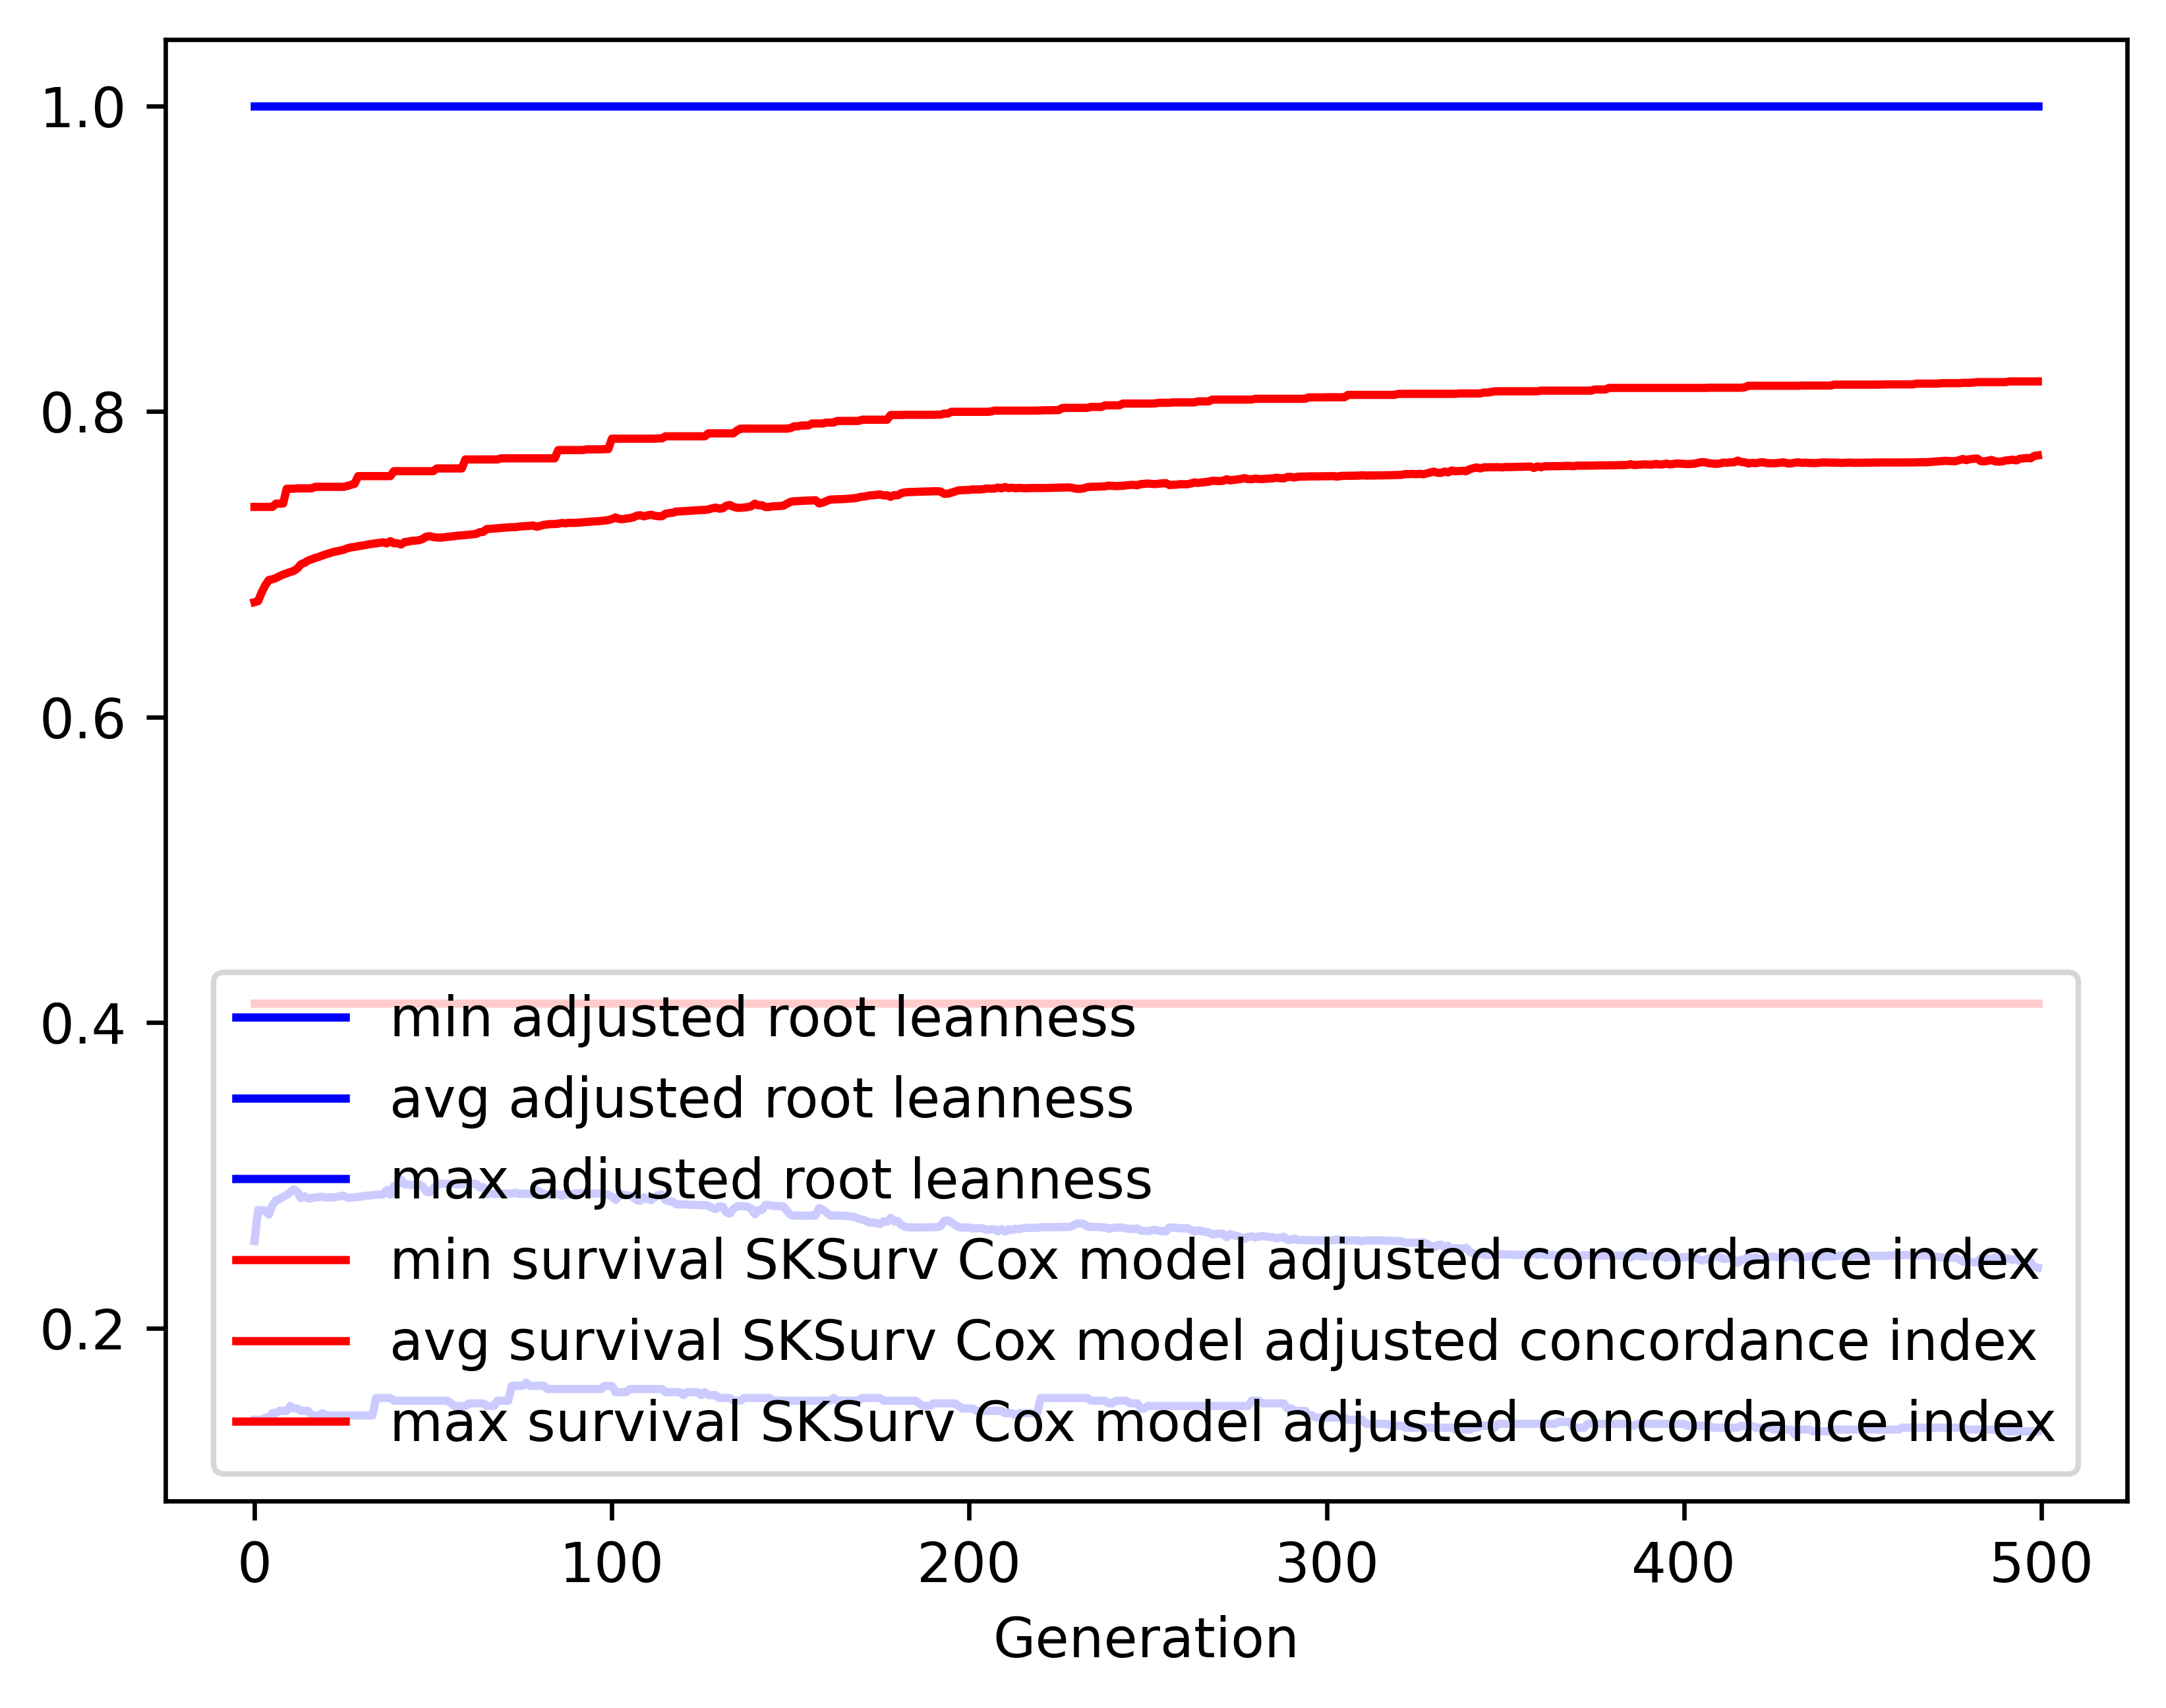

Data behind this chart, as committed beside it:
gen, evals, gen_feats, explored, adjusted root leanness_min, adjusted root leanness_avg, adjusted root leanness_max, adjusted root leanness_std, survival SKSurv Cox model adjusted conco…, survival SKSurv Cox model adjusted conco…, survival SKSurv Cox model adjusted conco…, survival SKSurv Cox model adjusted conco…
0, 500, 67, 67, 0.14, 0.257, 1.0, 0.1646, 0.4124, 0.6751, 0.7375, 0.0606
1, 512, 283, 283, 0.14, 0.2773, 1.0, 0.1371, 0.4124, 0.6758, 0.7375, 0.0528
2, 500, 375, 518, 0.14, 0.2771, 1.0, 0.1353, 0.4124, 0.6815, 0.7375, 0.04881
3, 500, 365, 716, 0.1414, 0.2769, 1.0, 0.1359, 0.4124, 0.6861, 0.7375, 0.04633
4, 500, 431, 923, 0.1414, 0.2743, 1.0, 0.1329, 0.4124, 0.6896, 0.7375, 0.0446
5, 500, 415, 1088, 0.1443, 0.2804, 1.0, 0.1341, 0.4124, 0.6901, 0.7375, 0.04502
6, 500, 420, 1246, 0.1443, 0.2837, 1.0, 0.1323, 0.4124, 0.6909, 0.7396, 0.04477
7, 500, 444, 1389, 0.1459, 0.2844, 1.0, 0.1318, 0.4124, 0.6922, 0.7396, 0.04466
8, 500, 448, 1520, 0.1459, 0.286, 1.0, 0.1324, 0.4124, 0.6932, 0.7396, 0.04515
9, 500, 444, 1635, 0.1459, 0.2871, 1.0, 0.1328, 0.4124, 0.6941, 0.7494, 0.04582
10, 500, 462, 1740, 0.1491, 0.289, 1.0, 0.1333, 0.4124, 0.6949, 0.7494, 0.04553
11, 500, 445, 1848, 0.1474, 0.2908, 1.0, 0.1325, 0.4124, 0.6956, 0.7494, 0.0454
12, 500, 467, 1961, 0.1474, 0.2892, 1.0, 0.1332, 0.4124, 0.6972, 0.7496, 0.04574
13, 500, 474, 2064, 0.1459, 0.2851, 1.0, 0.1312, 0.4124, 0.6999, 0.7496, 0.04456
14, 500, 458, 2152, 0.1459, 0.2863, 1.0, 0.1315, 0.4124, 0.7009, 0.7496, 0.04392
15, 500, 454, 2225, 0.1459, 0.2848, 1.0, 0.1316, 0.4124, 0.7024, 0.7496, 0.04407
16, 500, 465, 2287, 0.1429, 0.2851, 1.0, 0.1313, 0.4124, 0.7032, 0.7496, 0.04432
17, 500, 461, 2339, 0.1429, 0.2855, 1.0, 0.1309, 0.4124, 0.7041, 0.7506, 0.04436
18, 500, 449, 2385, 0.1429, 0.2859, 1.0, 0.1307, 0.4124, 0.7048, 0.7506, 0.04427
19, 500, 459, 2429, 0.1443, 0.286, 1.0, 0.1307, 0.4124, 0.7057, 0.7506, 0.04428
20, 500, 473, 2481, 0.1429, 0.2855, 1.0, 0.131, 0.4124, 0.7065, 0.7506, 0.04447
21, 500, 468, 2523, 0.1429, 0.2856, 1.0, 0.1308, 0.4124, 0.7072, 0.7506, 0.04458
22, 500, 462, 2557, 0.1429, 0.2854, 1.0, 0.1309, 0.4124, 0.7079, 0.7506, 0.04485
23, 500, 485, 2583, 0.1429, 0.286, 1.0, 0.1306, 0.4124, 0.7084, 0.7506, 0.04477
24, 500, 476, 2620, 0.1429, 0.2864, 1.0, 0.1304, 0.4124, 0.7089, 0.7506, 0.04486
25, 500, 445, 2653, 0.1429, 0.2867, 1.0, 0.1314, 0.4124, 0.7095, 0.7506, 0.04534
26, 500, 453, 2677, 0.1429, 0.2854, 1.0, 0.131, 0.4124, 0.7104, 0.7512, 0.04524
27, 500, 462, 2703, 0.1429, 0.2853, 1.0, 0.1311, 0.4124, 0.711, 0.752, 0.04537
28, 500, 457, 2731, 0.1429, 0.2857, 1.0, 0.1308, 0.4124, 0.7113, 0.7526, 0.04544
29, 500, 463, 2753, 0.1429, 0.2859, 1.0, 0.1307, 0.4124, 0.7118, 0.7576, 0.04535
30, 500, 476, 2769, 0.1429, 0.2861, 1.0, 0.1305, 0.4124, 0.7122, 0.7576, 0.04548
31, 500, 478, 2789, 0.1429, 0.2866, 1.0, 0.1302, 0.4124, 0.7125, 0.7576, 0.04538
32, 500, 489, 2811, 0.1429, 0.2867, 1.0, 0.1302, 0.4124, 0.713, 0.7576, 0.0452
33, 500, 516, 2832, 0.1429, 0.2871, 1.0, 0.1299, 0.4124, 0.7133, 0.7576, 0.04523
34, 500, 482, 2844, 0.1543, 0.2873, 1.0, 0.1297, 0.4124, 0.7137, 0.7576, 0.04542
35, 500, 442, 2857, 0.1543, 0.2874, 1.0, 0.1296, 0.4124, 0.714, 0.7576, 0.04547
36, 500, 464, 2863, 0.1543, 0.2875, 1.0, 0.1295, 0.4124, 0.7143, 0.7576, 0.0456
37, 500, 443, 2876, 0.1543, 0.2903, 1.0, 0.131, 0.4124, 0.7136, 0.7576, 0.04671
38, 500, 438, 2886, 0.1543, 0.2874, 1.0, 0.1297, 0.4124, 0.7151, 0.7576, 0.04569
39, 500, 450, 2897, 0.1525, 0.2929, 1.0, 0.1311, 0.4124, 0.7137, 0.7609, 0.04675
40, 500, 451, 2909, 0.1525, 0.294, 1.0, 0.1305, 0.4124, 0.7137, 0.7609, 0.0467
41, 500, 466, 2927, 0.1525, 0.2972, 1.0, 0.1318, 0.4124, 0.7129, 0.7609, 0.04752
42, 500, 454, 2933, 0.1525, 0.2941, 1.0, 0.1305, 0.4124, 0.7145, 0.7609, 0.04671
43, 500, 458, 2944, 0.1525, 0.2941, 1.0, 0.1305, 0.4124, 0.7148, 0.7609, 0.04683
44, 500, 460, 2951, 0.1525, 0.2935, 1.0, 0.1308, 0.4124, 0.7153, 0.7609, 0.04703
45, 500, 449, 2957, 0.1525, 0.294, 1.0, 0.1305, 0.4124, 0.7154, 0.7609, 0.04708
46, 500, 449, 2959, 0.1525, 0.2941, 1.0, 0.1304, 0.4124, 0.7157, 0.7609, 0.04722
47, 500, 459, 2965, 0.1525, 0.2928, 1.0, 0.131, 0.4124, 0.7164, 0.7609, 0.04741
48, 500, 475, 2973, 0.1525, 0.2894, 1.0, 0.1295, 0.4124, 0.718, 0.7609, 0.04671
49, 500, 504, 2978, 0.1525, 0.2889, 1.0, 0.1307, 0.4124, 0.7184, 0.7609, 0.04751
50, 500, 452, 2980, 0.1525, 0.2915, 1.0, 0.1316, 0.4124, 0.7177, 0.7609, 0.04797
51, 500, 443, 2984, 0.1525, 0.2933, 1.0, 0.1309, 0.4124, 0.7174, 0.7627, 0.04774
52, 500, 463, 2990, 0.1525, 0.2945, 1.0, 0.13, 0.4124, 0.7174, 0.7627, 0.04766
53, 500, 465, 2992, 0.1525, 0.2945, 1.0, 0.1301, 0.4124, 0.7176, 0.7627, 0.04773
54, 500, 436, 2995, 0.1525, 0.2942, 1.0, 0.1303, 0.4124, 0.7179, 0.7627, 0.04784
55, 500, 479, 2999, 0.1508, 0.2944, 1.0, 0.1302, 0.4124, 0.7181, 0.7627, 0.04784
56, 500, 466, 3001, 0.1491, 0.2943, 1.0, 0.1303, 0.4124, 0.7184, 0.7627, 0.04785
57, 500, 446, 3003, 0.1491, 0.294, 1.0, 0.1305, 0.4124, 0.7187, 0.7627, 0.048
58, 500, 459, 3006, 0.1491, 0.2942, 1.0, 0.1304, 0.4124, 0.7189, 0.7627, 0.04811
59, 500, 438, 3006, 0.1491, 0.2943, 1.0, 0.1303, 0.4124, 0.7191, 0.7686, 0.0482
... 440 more rows
